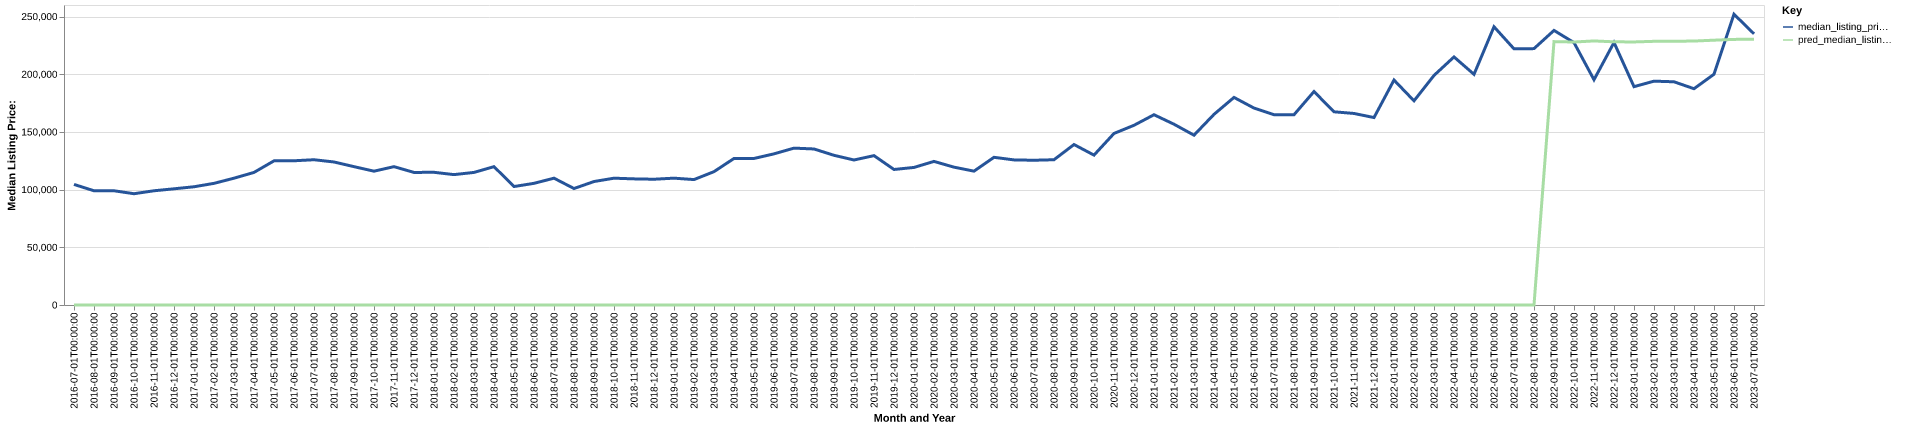

The table this chart was drawn from, first rows:
date, time_idx, median_listing_price, thirty_year_interest_rate_five, month, county_name, active_listing_count, median_days_on_market, pred_median_listing_price, month_year
2016-07-01, 0, 104500, 3.72, 7, Danville, VA, 569.0, 89.0, 0, Jul-2016
2016-08-01, 1, 99000, 3.73, 8, Danville, VA, 565.0, 96.0, 0, Aug-2016
2016-09-01, 2, 99000, 3.66, 9, Danville, VA, 544.0, 103.0, 0, Sep-2016
2016-10-01, 3, 96450, 3.64, 10, Danville, VA, 544.0, 110.0, 0, Oct-2016
2016-11-01, 4, 99000, 3.66, 11, Danville, VA, 526.0, 118.0, 0, Nov-2016
2016-12-01, 5, 100700, 3.48, 12, Danville, VA, 498.0, 122.0, 0, Dec-2016
2017-01-01, 6, 102475, 3.45, 1, Danville, VA, 456.0, 124.0, 0, Jan-2017
2017-02-01, 7, 105424, 3.5, 2, Danville, VA, 489.0, 110.0, 0, Feb-2017
2017-03-01, 8, 109900, 3.52, 3, Danville, VA, 491.0, 104.0, 0, Mar-2017
2017-04-01, 9, 114900, 4.03, 4, Danville, VA, 493.0, 83.0, 0, Apr-2017
2017-05-01, 10, 124925, 4.32, 5, Danville, VA, 495.0, 95.0, 0, May-2017
2017-06-01, 11, 125000, 4.2, 6, Danville, VA, 487.0, 93.0, 0, Jun-2017
2017-07-01, 12, 125900, 4.19, 7, Danville, VA, 509.0, 88.0, 0, Jul-2017
2017-08-01, 13, 123950, 4.3, 8, Danville, VA, 510.0, 92.0, 0, Aug-2017
2017-09-01, 14, 119900, 4.1, 9, Danville, VA, 524.0, 94.0, 0, Sep-2017
2017-10-01, 15, 115975, 4.05, 10, Danville, VA, 516.0, 106.0, 0, Oct-2017
2017-11-01, 16, 119900, 3.94, 11, Danville, VA, 497.0, 108.0, 0, Nov-2017
2017-12-01, 17, 114900, 4.03, 12, Danville, VA, 463.0, 122.0, 0, Dec-2017
2018-01-01, 18, 115000, 3.93, 1, Danville, VA, 442.0, 134.0, 0, Jan-2018
2018-02-01, 19, 113000, 3.83, 2, Danville, VA, 422.0, 137.0, 0, Feb-2018
2018-03-01, 20, 114900, 3.94, 3, Danville, VA, 406.0, 127.0, 0, Mar-2018
2018-04-01, 21, 119900, 3.95, 4, Danville, VA, 419.0, 88.0, 0, Apr-2018
2018-05-01, 22, 102675, 3.99, 5, Danville, VA, 532.0, 82.0, 0, May-2018
2018-06-01, 23, 105450, 4.15, 6, Danville, VA, 557.0, 81.0, 0, Jun-2018
2018-07-01, 24, 109900, 4.4, 7, Danville, VA, 553.0, 79.0, 0, Jul-2018
2018-08-01, 25, 100950, 4.46, 8, Danville, VA, 552.0, 92.0, 0, Aug-2018
2018-09-01, 26, 107000, 4.58, 9, Danville, VA, 549.0, 101.0, 0, Sep-2018
2018-10-01, 27, 109900, 4.66, 10, Danville, VA, 530.0, 119.0, 0, Oct-2018
2018-11-01, 28, 109313, 4.62, 11, Danville, VA, 515.0, 124.0, 0, Nov-2018
2018-12-01, 29, 109000, 4.54, 12, Danville, VA, 489.0, 134.0, 0, Dec-2018
2019-01-01, 30, 109925, 4.6, 1, Danville, VA, 470.0, 136.0, 0, Jan-2019
2019-02-01, 31, 108700, 4.72, 2, Danville, VA, 449.0, 136.0, 0, Feb-2019
2019-03-01, 32, 115571, 4.9, 3, Danville, VA, 413.0, 115.0, 0, Mar-2019
2019-04-01, 33, 127000, 4.94, 4, Danville, VA, 381.0, 82.0, 0, Apr-2019
2019-05-01, 34, 127000, 4.75, 5, Danville, VA, 378.0, 75.0, 0, May-2019
2019-06-01, 35, 130995, 4.51, 6, Danville, VA, 381.0, 73.0, 0, Jun-2019
2019-07-01, 36, 135950, 4.41, 7, Danville, VA, 384.0, 81.0, 0, Jul-2019
2019-08-01, 37, 135232, 4.41, 8, Danville, VA, 382.0, 83.0, 0, Aug-2019
2019-09-01, 38, 129730, 4.2, 9, Danville, VA, 377.0, 86.0, 0, Sep-2019
2019-10-01, 39, 125675, 4.14, 10, Danville, VA, 364.0, 88.0, 0, Oct-2019
2019-11-01, 40, 129450, 3.84, 11, Danville, VA, 356.0, 93.0, 0, Nov-2019
2019-12-01, 41, 117450, 3.81, 12, Danville, VA, 370.0, 94.0, 0, Dec-2019
2020-01-01, 42, 119225, 3.75, 1, Danville, VA, 329.0, 111.0, 0, Jan-2020
2020-02-01, 43, 124450, 3.73, 2, Danville, VA, 324.0, 110.0, 0, Feb-2020
2020-03-01, 44, 119450, 3.78, 3, Danville, VA, 309.0, 109.0, 0, Mar-2020
2020-04-01, 45, 116000, 3.75, 4, Danville, VA, 300.0, 109.0, 0, Apr-2020
2020-05-01, 46, 128000, 3.74, 5, Danville, VA, 262.0, 110.0, 0, May-2020
2020-06-01, 47, 125750, 3.72, 6, Danville, VA, 250.0, 108.0, 0, Jun-2020
2020-07-01, 48, 125450, 3.49, 7, Danville, VA, 226.0, 87.0, 0, Jul-2020
2020-08-01, 49, 125900, 3.65, 8, Danville, VA, 204.0, 59.0, 0, Aug-2020
2020-09-01, 50, 139075, 3.33, 9, Danville, VA, 181.0, 61.0, 0, Sep-2020
2020-10-01, 51, 129900, 3.28, 10, Danville, VA, 170.0, 64.0, 0, Oct-2020
2020-11-01, 52, 148675, 3.21, 11, Danville, VA, 146.0, 74.0, 0, Nov-2020
2020-12-01, 53, 155750, 3.07, 12, Danville, VA, 136.0, 76.0, 0, Dec-2020
2021-01-01, 54, 164900, 2.99, 1, Danville, VA, 110.0, 67.0, 0, Jan-2021
2021-02-01, 55, 156675, 2.93, 2, Danville, VA, 97.0, 68.0, 0, Feb-2021
2021-03-01, 56, 147175, 2.88, 3, Danville, VA, 88.0, 74.0, 0, Mar-2021
2021-04-01, 57, 165225, 2.84, 4, Danville, VA, 86.0, 44.0, 0, Apr-2021
2021-05-01, 58, 179900, 2.71, 5, Danville, VA, 85.0, 32.0, 0, May-2021
2021-06-01, 59, 170675, 2.79, 6, Danville, VA, 93.0, 34.0, 0, Jun-2021
... 25 more rows
